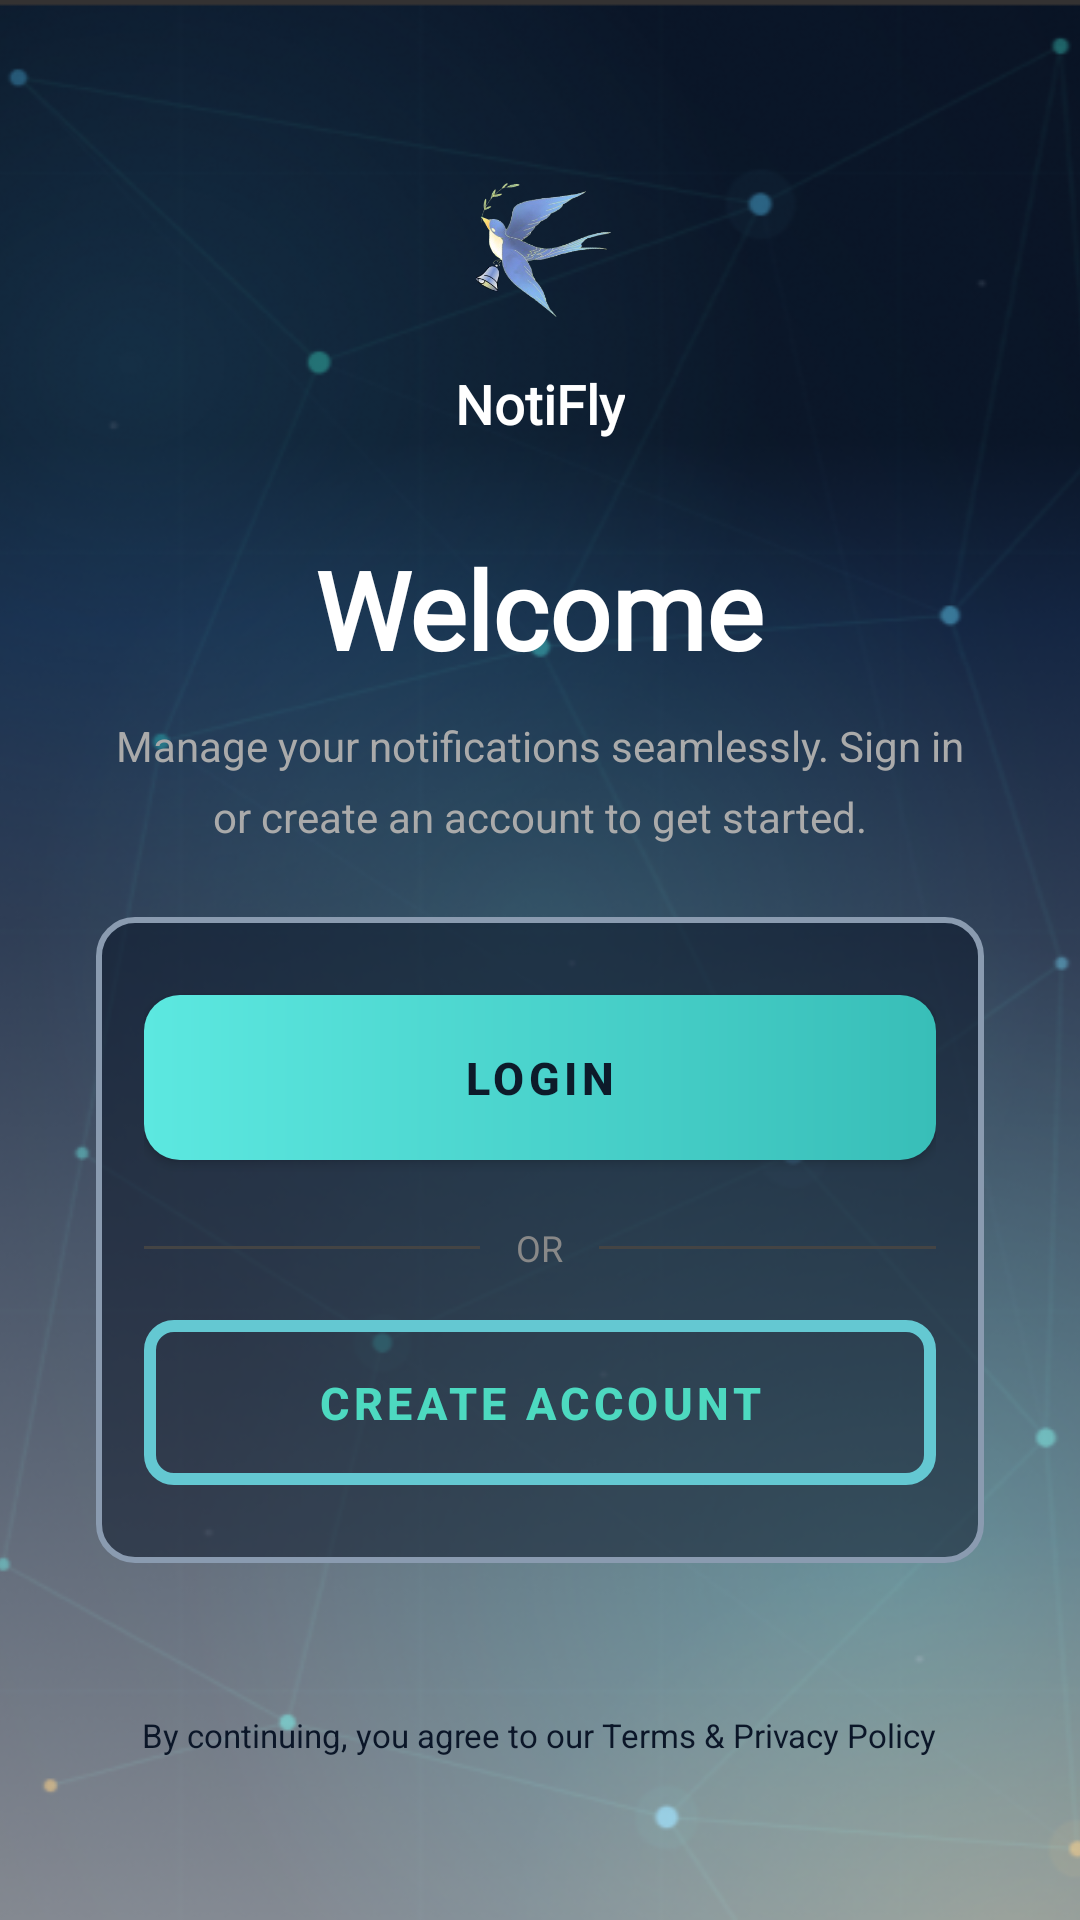

The Android layout XML behind this screen, and the referenced resources:
<!-- AndroidManifest.xml: application theme Theme.NotiFly_System -->
<!-- res/layout/activity_main.xml -->
<?xml version="1.0" encoding="utf-8"?>
<FrameLayout xmlns:android="http://schemas.android.com/apk/res/android"
    xmlns:app="http://schemas.android.com/apk/res-auto"
    android:id="@+id/main"
    android:layout_width="match_parent"
    android:layout_height="match_parent">

    
    <ImageView
        android:layout_width="match_parent"
        android:layout_height="match_parent"
        android:scaleType="centerCrop"
        android:contentDescription="@null"
        app:srcCompat="@drawable/bg"/>

    
    <LinearLayout
        android:layout_width="match_parent"
        android:layout_height="match_parent"
        android:orientation="vertical"
        android:gravity="center"
        android:paddingHorizontal="32dp">

        
        <ImageView
            android:id="@+id/imgLogo"
            android:layout_width="60dp"
            android:layout_height="60dp"
            android:layout_gravity="center"
            app:srcCompat="@drawable/ic_logo"
            android:contentDescription="@null"/>

        
        <TextView
            android:layout_width="wrap_content"
            android:layout_height="wrap_content"
            android:layout_gravity="center"
            android:layout_marginTop="8dp"
            android:text="NotiFly"
            android:textStyle="bold"
            android:textColor="#FFFFFF"
            android:textSize="18sp"
            android:fontFamily="@font/fredoka_one"/>

        
        <TextView
            android:layout_width="wrap_content"
            android:layout_height="wrap_content"
            android:layout_gravity="center"
            android:layout_marginTop="32dp"
            android:text="Welcome"
            android:textColor="#FFFFFF"
            android:textSize="36sp"
            android:textStyle="bold"
            android:fontFamily="@font/fredoka_one"/>

        
        <TextView
            android:layout_width="wrap_content"
            android:layout_height="wrap_content"
            android:layout_gravity="center"
            android:layout_marginTop="12dp"
            android:text="Manage your notifications seamlessly. Sign in or create an account to get started."
            android:textColor="#AAAAAA"
            android:textSize="14sp"
            android:gravity="center"
            android:lineSpacingMultiplier="1.4"/>

        <LinearLayout
            android:layout_width="match_parent"
            android:layout_height="wrap_content"
            android:orientation="vertical"
            android:background="@drawable/bg_button_container"
            android:layout_marginTop="24dp"
            android:gravity="center_horizontal">

            
        <Button
            android:id="@+id/btnLogin"
            android:layout_width="match_parent"
            android:layout_height="55dp"
            android:layout_marginTop="10dp"
            android:layout_marginBottom="5dp"
            android:text="LOGIN"
            android:textColor="#0D1B2A"
            android:textSize="15sp"
            android:textStyle="bold"
            android:letterSpacing="0.1"
            android:background="@drawable/bg_btn_teal_gradient"
            android:elevation="4dp"
            app:backgroundTint="@null"/>

        
        <LinearLayout
            android:layout_width="match_parent"
            android:layout_height="wrap_content"
            android:orientation="horizontal"
            android:gravity="center_vertical"
            android:layout_marginTop="16dp">

            <View
                android:layout_width="0dp"
                android:layout_height="1dp"
                android:layout_weight="1"
                android:background="#444444"/>

            <TextView
                android:layout_width="wrap_content"
                android:layout_height="wrap_content"
                android:paddingHorizontal="12dp"
                android:text="OR"
                android:textColor="#888888"
                android:textSize="12sp"/>

            <View
                android:layout_width="0dp"
                android:layout_height="1dp"
                android:layout_weight="1"
                android:background="#444444"/>

        </LinearLayout>

        
        <Button
            android:id="@+id/btnCreateAccount"
            android:layout_width="match_parent"
            android:layout_height="55dp"
            android:layout_marginTop="16dp"
            android:layout_marginBottom="10dp"
            android:text="CREATE ACCOUNT"
            android:textColor="#4DD9C0"
            android:textSize="15sp"
            android:textStyle="bold"
            android:letterSpacing="0.1"
            android:background="@drawable/btn_get_started"
            android:elevation="4dp"
            app:backgroundTint="@null"/>

    </LinearLayout>

        
        <TextView
            android:layout_width="wrap_content"
            android:layout_height="wrap_content"
            android:layout_gravity="center"
            android:layout_marginTop="50dp"
            android:text="By continuing, you agree to our Terms &amp; Privacy Policy"
            android:textColor="#0B1628"
            android:textSize="11sp"
            android:gravity="center"/>

    </LinearLayout>

</FrameLayout>
<!-- resources referenced by this layout -->
<resources>
  <!-- drawable bg: png bitmap (drawable, 246866 bytes) -->
  <!-- drawable bg_btn_teal_gradient (drawable) -->
  <?xml version="1.0" encoding="utf-8"?>
  <shape xmlns:android="http://schemas.android.com/apk/res/android"
      android:shape="rectangle">
      <gradient
          android:type="linear"
          android:startColor="#5CE8E0"
          android:endColor="#38BEB8"
          android:angle="0" />
      <corners android:radius="12dp" />
  </shape>
  <!-- drawable bg_button_container (drawable) -->
  <shape xmlns:android="http://schemas.android.com/apk/res/android">
  
      
      <solid android:color="#880B1628"/>
  
      
      <stroke
          android:width="2dp"
          android:color="#8A9BB0"/>
  
      
      <corners android:radius="12dp"/>
  
      
      <padding
          android:left="16dp"
          android:top="16dp"
          android:right="16dp"
          android:bottom="16dp"/>
  </shape>
  <!-- drawable btn_get_started (drawable) -->
  <?xml version="1.0" encoding="utf-8"?>
  <shape xmlns:android="http://schemas.android.com/apk/res/android"
      android:shape="rectangle">
  
      <solid android:color="@android:color/transparent" />
  
      <stroke
          android:width="4dp"
          android:color="#64C8D2" />
  
      <corners android:radius="8dp" />
  
  </shape>
  <!-- drawable ic_logo: png bitmap (drawable, 50356 bytes) -->
  <style name="Theme.NotiFly_System" parent="Base.Theme.NotiFly_System" />
  <style name="Base.Theme.NotiFly_System" parent="Theme.Material3.DayNight.NoActionBar">
          
          
      </style>
</resources>
